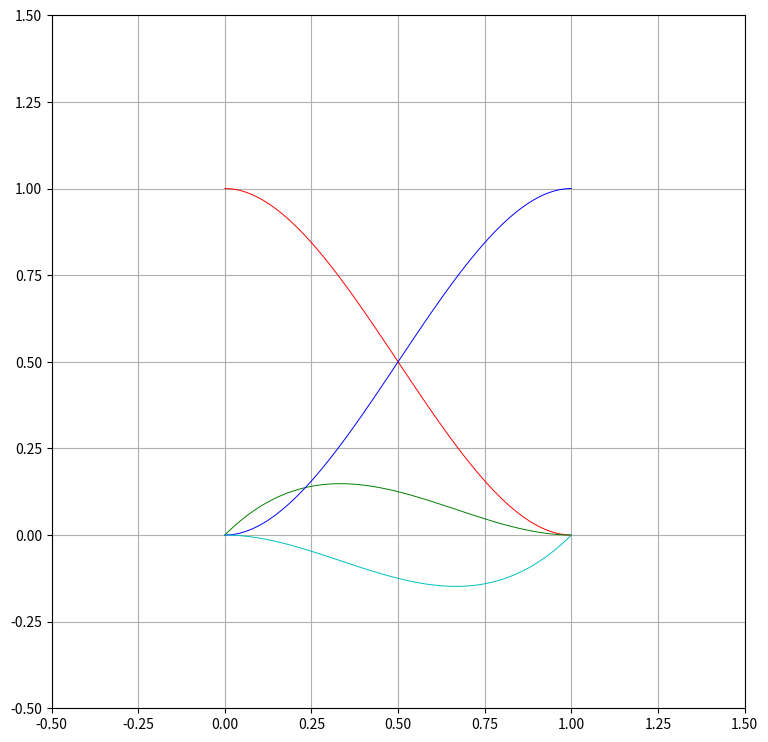

Here is the Python script that generated this plot:
import numpy as np
import matplotlib.pyplot as plt
import math

num_of_basis_func = 4

x1 = 0.
x2 = 1.

h = x2 - x1

delta = 101

x_vec = np.zeros((delta))
N = np.zeros((delta, num_of_basis_func))

for i in range(delta):
    x = (h / (delta - 1.)) * i

    x_vec[i] = x

    N[i][0] = ((-((x - x2) ** 2.))*(-h + 2.*(x1 - x))) / (h ** 3.)

    N[i][1] = ((x - x1)*((x - x2) ** 2.)) / (h ** 2.)

    N[i][2] = (((x - x1) ** 2.)*(h + 2.*(x2 - x))) / (h ** 3.)

    N[i][3] = (((x - x1) ** 2.)*(x - x2)) / (h ** 2.)

    # if i == int(delta/2):
    #     N_total = N[i][0] + N[i][1] + N[i][2] + N[i][3]
    #     print(N_total)

    N_total = N[i][0] + N[i][1] + N[i][2] + N[i][3]
    N_total_2 = 2 * (x**3) - 3 * (x**2) + x + 1.

    print(N_total - N_total_2)

# Define color vector
color = np.array(["r", "g", "b", "c", "m", "y", "k"])

# 描写
fig = plt.figure()
ax1 = fig.add_subplot(1, 1, 1)

for i in range(num_of_basis_func):
    ax1.plot(x_vec[:], N[:, i], c=color[i %
             (color.shape[0])], marker="", linewidth=0.7)

# 描写
ax1.set_aspect('equal', adjustable='box')
ax1.set_axisbelow(True)
fig.set_figheight(9)
fig.set_figwidth(12)
ax1.grid()
ax1.set_xlim(-.5, 1.5)
ax1.set_ylim(-.5, 1.5)
plt.show()
